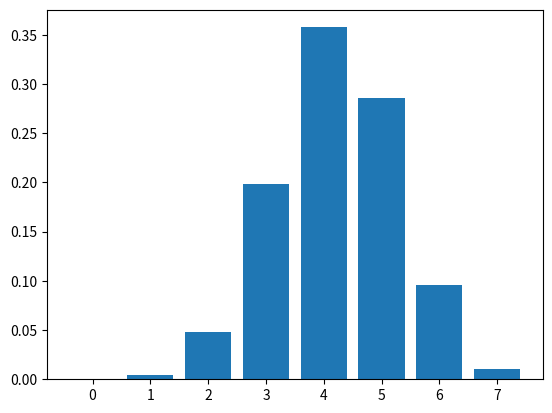
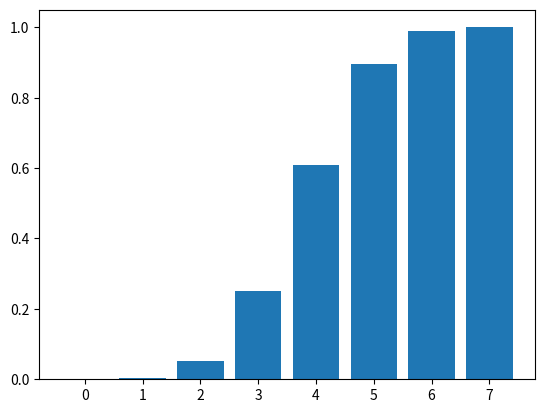

Python code for these plots, in order:
import numpy as np 
import matplotlib.pyplot as plt
import scipy as sp
from scipy import stats
# 초기하분포
[M, n, N] = [20,7,12]
stat_hyp = stats.hypergeom(M, n, N)
# 그리기
fig, ax = plt.subplots()
## pmf를 만드는 코드를 작성해 주세요
x_axis = np.arange(n + 1) 
plt.bar(x_axis, stat_hyp.pmf(x_axis))
##
plt.show()
fig.savefig("pmf_plot.png")
# Q2. 초기하분포 cdf 그리기 
## cdf 만드는 코드를 작성해 주세요
x_axis = np.arange(n + 1) 
plt.bar(x_axis, stat_hyp.cdf(x_axis))
##
plt.show()
fig.savefig("cdf_plot.png")


# Q3. 랜덤표본 추출
## seed 설정 seed = 0 
np.random.seed(0)

## 랜덤 샘플 추출
random_hyp = stat_hyp.rvs(100)
print(random_hyp)
## 평균계산
hyp_mean = random_hyp.mean()
print(hyp_mean)
